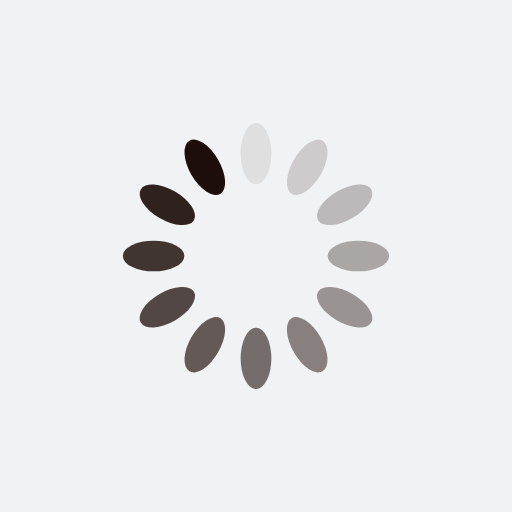
t = 0.00 s
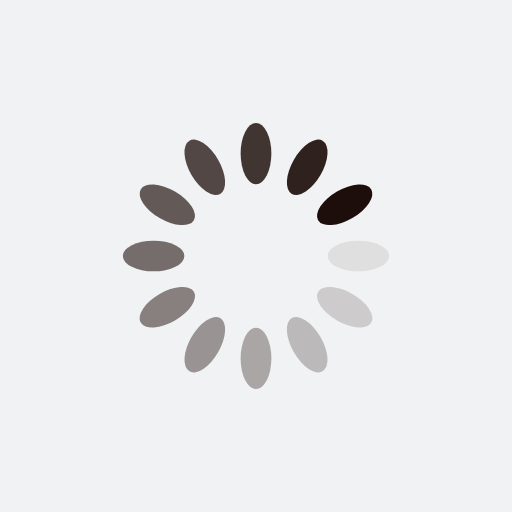
t = 0.50 s
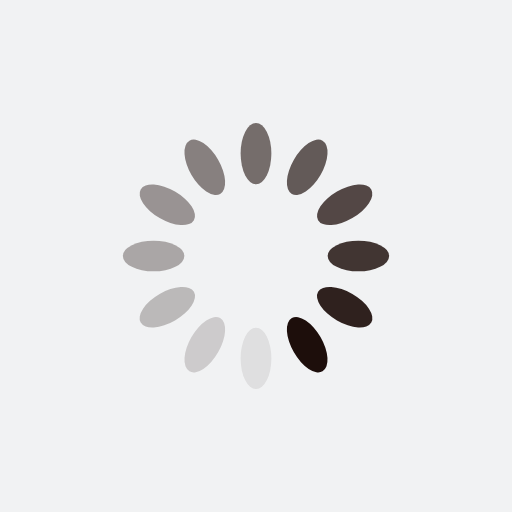
t = 1.00 s
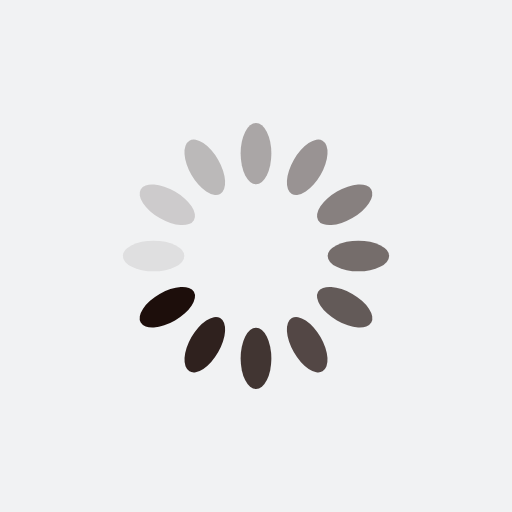
t = 1.50 s

The animated SVG that drew these frames (rendered in a browser with its animation timeline set to each time). Animation: 12 SMIL elements (animate=12); one cycle of 2.00 s, repeats indefinitely.

<?xml version="1.0" encoding="utf-8"?>
<svg xmlns="http://www.w3.org/2000/svg" xmlns:xlink="http://www.w3.org/1999/xlink" style="margin: auto; background: rgb(241, 242, 243); display: block; shape-rendering: auto;" width="200px" height="200px" viewBox="0 0 100 100" preserveAspectRatio="xMidYMid">
<g transform="rotate(0 50 50)">
  <rect x="47" y="24" rx="3" ry="6" width="6" height="12" fill="#1d0e0b">
    <animate attributeName="opacity" values="1;0" keyTimes="0;1" dur="2s" begin="-1.8333333333333333s" repeatCount="indefinite"></animate>
  </rect>
</g><g transform="rotate(30 50 50)">
  <rect x="47" y="24" rx="3" ry="6" width="6" height="12" fill="#1d0e0b">
    <animate attributeName="opacity" values="1;0" keyTimes="0;1" dur="2s" begin="-1.6666666666666667s" repeatCount="indefinite"></animate>
  </rect>
</g><g transform="rotate(60 50 50)">
  <rect x="47" y="24" rx="3" ry="6" width="6" height="12" fill="#1d0e0b">
    <animate attributeName="opacity" values="1;0" keyTimes="0;1" dur="2s" begin="-1.5s" repeatCount="indefinite"></animate>
  </rect>
</g><g transform="rotate(90 50 50)">
  <rect x="47" y="24" rx="3" ry="6" width="6" height="12" fill="#1d0e0b">
    <animate attributeName="opacity" values="1;0" keyTimes="0;1" dur="2s" begin="-1.3333333333333333s" repeatCount="indefinite"></animate>
  </rect>
</g><g transform="rotate(120 50 50)">
  <rect x="47" y="24" rx="3" ry="6" width="6" height="12" fill="#1d0e0b">
    <animate attributeName="opacity" values="1;0" keyTimes="0;1" dur="2s" begin="-1.1666666666666667s" repeatCount="indefinite"></animate>
  </rect>
</g><g transform="rotate(150 50 50)">
  <rect x="47" y="24" rx="3" ry="6" width="6" height="12" fill="#1d0e0b">
    <animate attributeName="opacity" values="1;0" keyTimes="0;1" dur="2s" begin="-1s" repeatCount="indefinite"></animate>
  </rect>
</g><g transform="rotate(180 50 50)">
  <rect x="47" y="24" rx="3" ry="6" width="6" height="12" fill="#1d0e0b">
    <animate attributeName="opacity" values="1;0" keyTimes="0;1" dur="2s" begin="-0.8333333333333334s" repeatCount="indefinite"></animate>
  </rect>
</g><g transform="rotate(210 50 50)">
  <rect x="47" y="24" rx="3" ry="6" width="6" height="12" fill="#1d0e0b">
    <animate attributeName="opacity" values="1;0" keyTimes="0;1" dur="2s" begin="-0.6666666666666666s" repeatCount="indefinite"></animate>
  </rect>
</g><g transform="rotate(240 50 50)">
  <rect x="47" y="24" rx="3" ry="6" width="6" height="12" fill="#1d0e0b">
    <animate attributeName="opacity" values="1;0" keyTimes="0;1" dur="2s" begin="-0.5s" repeatCount="indefinite"></animate>
  </rect>
</g><g transform="rotate(270 50 50)">
  <rect x="47" y="24" rx="3" ry="6" width="6" height="12" fill="#1d0e0b">
    <animate attributeName="opacity" values="1;0" keyTimes="0;1" dur="2s" begin="-0.3333333333333333s" repeatCount="indefinite"></animate>
  </rect>
</g><g transform="rotate(300 50 50)">
  <rect x="47" y="24" rx="3" ry="6" width="6" height="12" fill="#1d0e0b">
    <animate attributeName="opacity" values="1;0" keyTimes="0;1" dur="2s" begin="-0.16666666666666666s" repeatCount="indefinite"></animate>
  </rect>
</g><g transform="rotate(330 50 50)">
  <rect x="47" y="24" rx="3" ry="6" width="6" height="12" fill="#1d0e0b">
    <animate attributeName="opacity" values="1;0" keyTimes="0;1" dur="2s" begin="0s" repeatCount="indefinite"></animate>
  </rect>
</g>
<!-- [ldio] generated by https://loading.io/ --></svg>